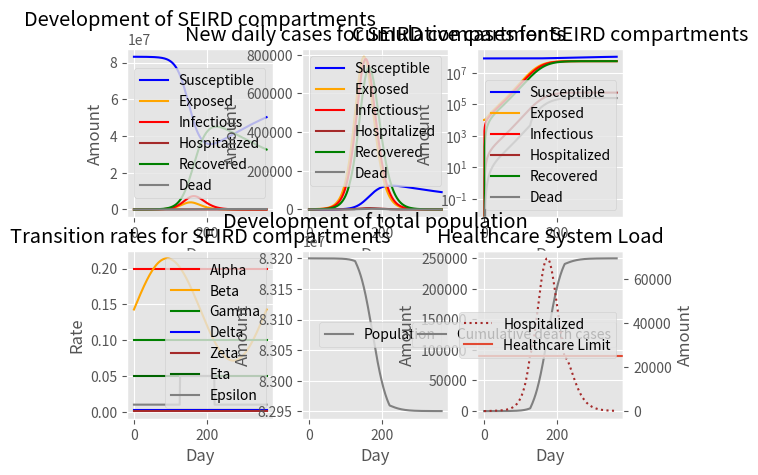

Here is the Python script that generated this plot:
import numpy as np
import matplotlib.pyplot as plt

# Approximates a function's values using the euler method: f(t + h) = f(t) + h * f'(t).
# f: The function that should be approximated
# x0: The initial value at which to start
# t: The final time point at which to end
# h: The delta value at which the function should be approximated
def euler_method(f, x0, t, h):
    x = x0
    result = [[0, x]]

    for k in range(1, int(1 + t / h)):
        t = k * h
        x = x + h * f(t, x)

        result.append([t, x])
    return result

# Initializes the SEIR Model with its relevant parameters.
# Alpha: Determines the transition rate from exposed to infectious compartment. Its reciprocal 1/alpha is the incubation time in days.
# Beta: Determines the transition rate from susceptible to exposed compartment. It is usually connected to the reproduction number R0 and the recovery rate gamma.
# Gamma: Determines the transition rate from infectious/hospitalized to recovered compartment. Its reciprocal 1/gamma is the recovery time in days.
# Delta : Determines the transition rate from recovered to susceptible compartment. Its reciprocal 1/delta is the immunity time in days.
# Zeta: Determines the transition rate from infectious to hospitalized compartment. Its reciprocal 1/zeta is the transition time from mild to severe desease in days.
# Eta: Determines the transition rate from hospitalized to recovered compartment. Its reciprocal 1/eta is the recovery time for a hospitalized patient.
# Epsilon: Determines the transition rate from hospitalized to dead compartment. Its reciprocal 1/epsilon is the decease time in days.
# Ny: Determines the natural birth rate for the total population.
# My: Determines the natural death rate for the total population.
def seir_model(alpha, beta, gamma, delta=0, zeta=0, eta=0, epsilon=0, ny=0, my=0):
    def f(t, x):
        n, s, e, i, ih, r, _, _, _, _, _, _, _ = x

        dn = (ny - my) * n - epsilon(ih) * ih

        ds = ny * n + delta * r - 1 / n * beta(t) * s * i - my * s
        de = 1 / n  * beta(t) * s * i - alpha * e - my * e
        di = alpha * e - gamma * i - zeta * i - my * i
        dih = zeta * i - eta * ih - epsilon(ih) * ih - my * ih
        dr = gamma * i + eta * ih - delta * r - my * r
        dd = epsilon(ih) * ih

        dc_s = ny * n + delta * r
        dc_e = 1 / n  * beta(t) * s * i
        dc_i = alpha * e
        dc_ih = zeta * i
        dc_r = eta * ih + gamma * i
        dc_d = epsilon(ih) * ih

        dx = np.array([dn, ds, de, di, dih, dr, dd, dc_s, dc_e, dc_i, dc_ih, dc_r, dc_d])

        return dx

    return f

def seasonality(parameter, amplitude=0, phi=0, period=365):
    def f(t):
        return parameter * (1 + amplitude * np.sin(2 * np.pi * (t + phi) / period))

    return f

def healthcare_limit(parameter, limit, magnitude=1):
    def f(x):
        return parameter if x <= limit else magnitude * parameter

    return f

def seir_simulation():
    alpha = 1 / 5
    gamma = 1 / 10
    beta = seasonality(1/7, amplitude=0.5)
    delta = 1 / 365
    epsilon = healthcare_limit(1 / 100, limit=25000, magnitude=5)
    zeta = 1 / 1000
    eta = 1 / 20
    ny = 0
    my = 0

    f = seir_model(alpha=alpha, beta=beta, gamma=gamma, delta=delta, epsilon=epsilon, zeta=zeta, eta=eta, ny=ny, my=my)

    n = 83200000
    s = n - 10000
    e = n - s
    ih = 0
    i = r = d = 0
    c_s = s
    c_e = e
    c_i = c_ih = c_r = c_d = 0

    x0 = np.array([n, s, e, i, ih, r, d, c_s, c_e, c_i, c_ih, c_r, c_d])

    t = 1 * 365
    h = 1

    result = euler_method(f, x0, t, h)
    t, x = zip(*result)
    n, s, e, i, ih, r, d, c_s, c_e, c_i, c_ih, c_r, c_d = zip(*x)

    dc_s = np.diff(c_s)
    dc_e = np.diff(c_e)
    dc_i = np.diff(c_i)
    dc_ih = np.diff(c_ih)
    dc_r = np.diff(c_r)
    dc_d = np.diff(c_d)

    plt.style.use("ggplot")

    fig, ((ax1, ax2, ax3), (ax4, ax5, ax6)) = plt.subplots(2, 3)

    ax1.set_title("Development of SEIRD compartments")
    ax1.set_xlabel("Day")
    ax1.set_ylabel("Amount")

    ax1.plot(t, s, label="Susceptible", color="blue")
    ax1.plot(t, e, label="Exposed", color="orange")
    ax1.plot(t, i, label="Infectious", color="red")
    ax1.plot(t, ih, label="Hospitalized", color="brown")
    ax1.plot(t, r, label="Recovered", color="green")
    ax1.plot(t, d, label="Dead", color="grey")

    ax1.legend()

    ax2.set_title("New daily cases for SEIRD compartments")
    ax2.set_xlabel("Day")
    ax2.set_ylabel("Amount")

    ax2.plot(dc_s, label="Susceptible", color="blue")
    ax2.plot(dc_e, label="Exposed", color="orange")
    ax2.plot(dc_i, label="Infectious", color="red")
    ax2.plot(dc_ih, label="Hospitalized", color="brown")
    ax2.plot(dc_r, label="Recovered", color="green")
    ax2.plot(dc_d, label="Dead", color="grey")

    ax2.legend()

    ax3.set_title("Cumulative cases for SEIRD compartments")
    ax3.set_xlabel("Day")
    ax3.set_ylabel("Amount")
    ax3.set_yscale("log")

    ax3.plot(t, c_s, label="Susceptible", color="blue")
    ax3.plot(t, c_e, label="Exposed", color="orange")
    ax3.plot(t, c_i, label="Infectious", color="red")
    ax3.plot(t, c_ih, label="Hospitalized", color="brown")
    ax3.plot(t, c_r, label="Recovered", color="green")
    ax3.plot(t, c_d, label="Dead", color="grey")

    ax3.legend()

    ax4.set_title("Transition rates for SEIRD compartments")
    ax4.set_xlabel("Day")
    ax4.set_ylabel("Rate")

    ax4.plot(t, np.full(len(t), alpha), label="Alpha", color="red")
    ax4.plot(t, beta(np.array(t)), label="Beta", color="orange")
    ax4.plot(t, np.full(len(t), gamma), label="Gamma", color="green")
    ax4.plot(t, np.full(len(t), delta), label="Delta", color="blue")
    ax4.plot(t, np.full(len(t), zeta), label="Zeta", color="brown")
    ax4.plot(t, np.full(len(t), eta), label="Eta", color="darkgreen")
    ax4.plot(t, np.vectorize(epsilon)(ih), label="Epsilon", color="grey")

    ax4.legend()

    ax5.set_title("Development of total population")
    ax5.set_xlabel("Day")
    ax5.set_ylabel("Amount")

    ax5.plot(t, n, label="Population", color="grey")

    ax5.legend()

    ax6.set_title("Healthcare System Load")
    ax6.set_xlabel("Day")
    ax6.set_ylabel("Amount")

    ax6.plot(t, c_d, label="Cumulative death cases", color="grey")

    ax6_twin = ax6.twinx()
    ax6_twin.set_ylabel("Amount")
    ax6_twin.plot(t, ih, linestyle=":", label="Hospitalized", color="brown")
    ax6_twin.axhline(25000, label="Healthcare Limit")

    ax6_twin.grid(False)

    ax6.legend()
    ax6_twin.legend()

    print(c_d[-1], int(n[0]- c_d[-1] - n[-1]),)


    plt.show()


seir_simulation()
